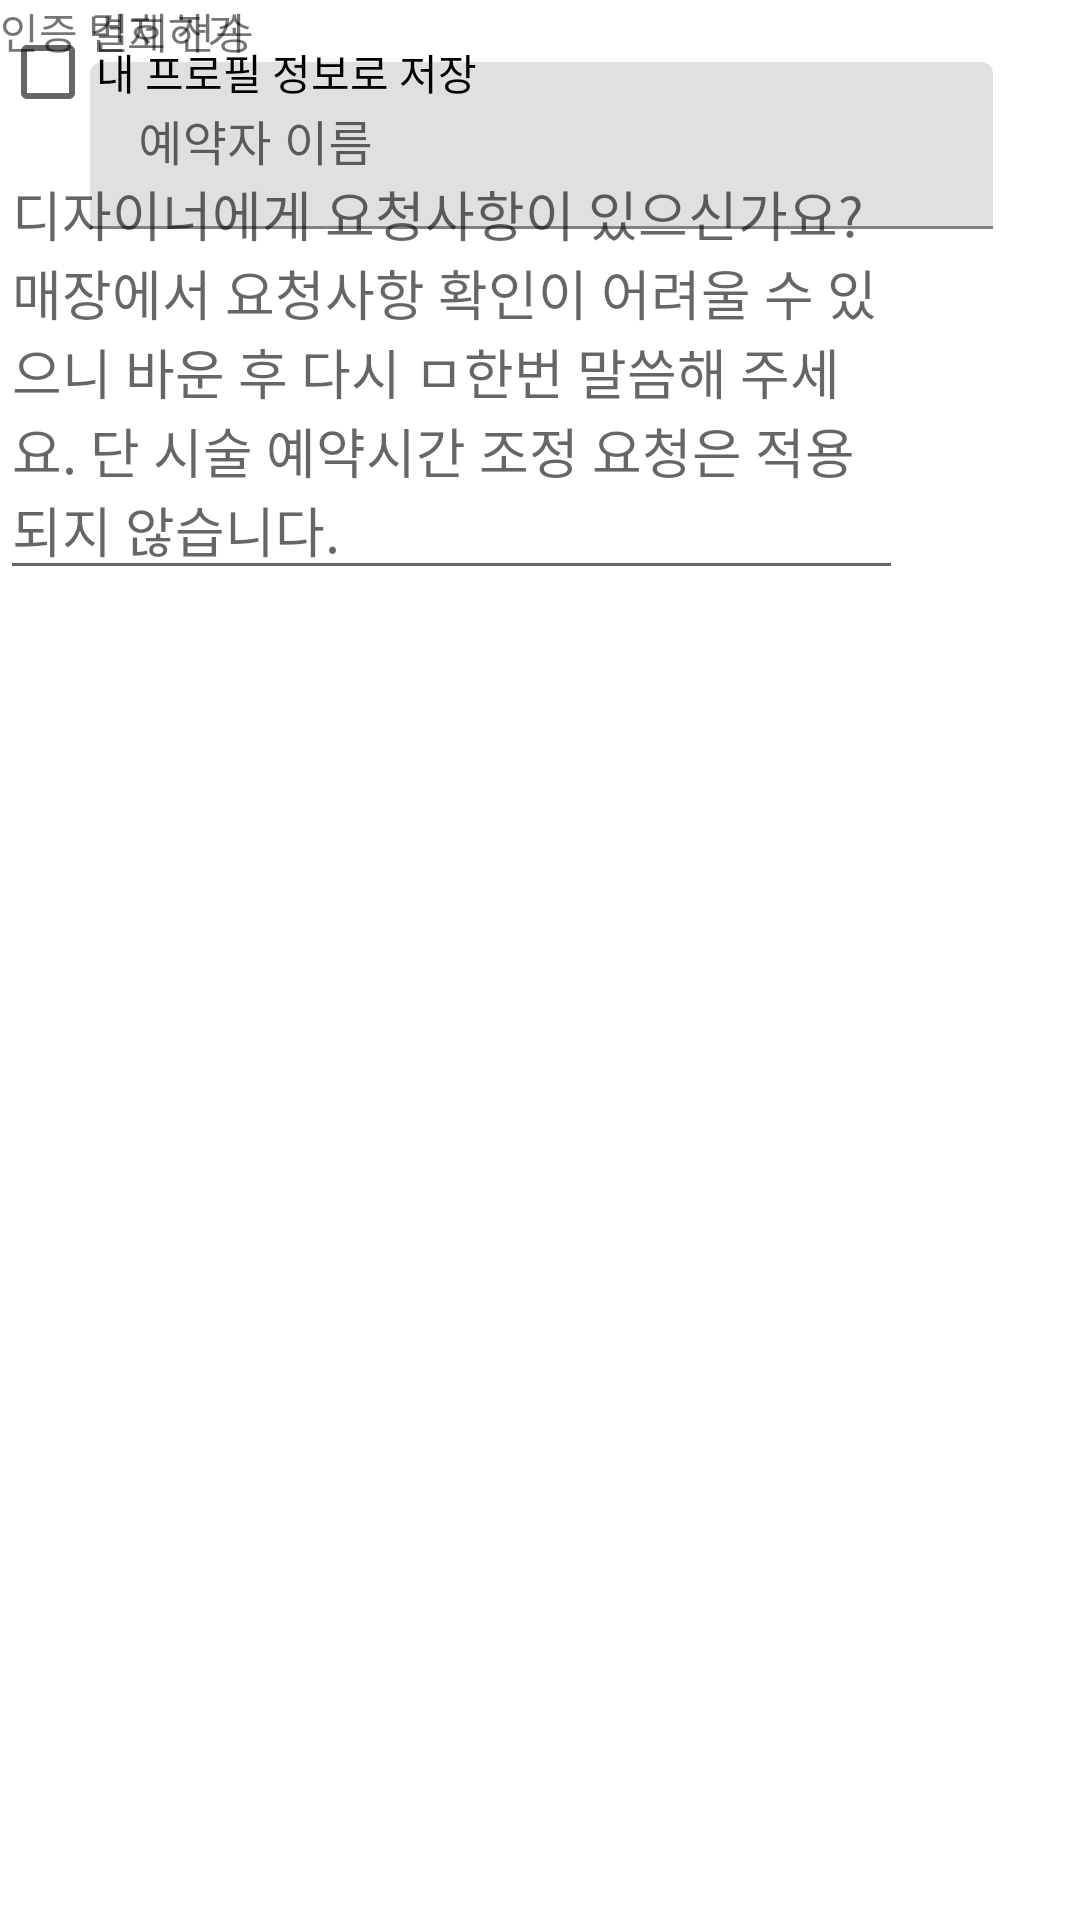

Android layout source for this screen:
<!-- AndroidManifest.xml: application theme Theme.HairReservation -->
<!-- res/layout/layout_payment_info.xml -->
<?xml version="1.0" encoding="utf-8"?>
<androidx.constraintlayout.widget.ConstraintLayout xmlns:android="http://schemas.android.com/apk/res/android"
    xmlns:app="http://schemas.android.com/apk/res-auto"
    xmlns:tools="http://schemas.android.com/tools"
    android:layout_width="match_parent"
    android:layout_height="match_parent">

    <TextView
        android:id="@+id/textView"
        android:layout_width="wrap_content"
        android:layout_height="wrap_content"
        android:text="결제하기"
        app:layout_constraintEnd_toStartOf="@+id/endGuideline"
        app:layout_constraintHorizontal_bias="0"
        app:layout_constraintStart_toStartOf="@+id/startGuideline"
        app:layout_constraintTop_toTopOf="parent" />

    <com.google.android.material.textfield.TextInputLayout
        android:id="@+id/nameTextInputLayout"
        android:layout_width="0dp"
        android:layout_height="wrap_content"
        android:hint="예약자 이름"
        app:layout_constraintEnd_toStartOf="@+id/endGuideline"
        app:layout_constraintHorizontal_bias="0.0"
        app:layout_constraintStart_toStartOf="@+id/startGuideline"
        app:layout_constraintTop_toBottomOf="@+id/textView">

        <com.google.android.material.textfield.TextInputEditText
            android:id="@+id/nameEditText"
            android:layout_width="match_parent"
            android:layout_height="wrap_content" />
    </com.google.android.material.textfield.TextInputLayout>


    <CheckBox
        android:id="@+id/checkBox"
        android:layout_width="wrap_content"
        android:layout_height="wrap_content"
        android:text="내 프로필 정보로 저장"
        tools:layout_editor_absoluteX="49dp"
        tools:layout_editor_absoluteY="224dp" />

    <com.google.android.material.textfield.TextInputEditText
        android:id="@+id/textInputEditText6"
        android:layout_width="301dp"
        android:layout_height="wrap_content"
        android:hint="디자이너에게 요청사항이 있으신가요? 매장에서 요청사항 확인이 어려울 수 있으니 바운 후 다시 ㅁ한번 말씀해 주세요. 단 시술 예약시간 조정 요청은 적용되지 않습니다. "
        app:layout_constraintTop_toBottomOf="@+id/checkBox"
        tools:layout_editor_absoluteX="31dp" />

    <ImageView
        android:id="@+id/imageView"
        android:layout_width="wrap_content"
        android:layout_height="wrap_content"
        app:srcCompat="@drawable/icons8_camera_50__1_"
        tools:layout_editor_absoluteX="220dp"
        tools:layout_editor_absoluteY="333dp" />

    <TextView
        android:id="@+id/textView2"
        android:layout_width="wrap_content"
        android:layout_height="wrap_content"
        android:text="인증 번호 전송"
        tools:layout_editor_absoluteX="82dp"
        tools:layout_editor_absoluteY="454dp" />

    <androidx.constraintlayout.widget.Guideline
        android:id="@+id/startGuideline"
        android:layout_width="wrap_content"
        android:layout_height="wrap_content"
        android:orientation="vertical"
        app:layout_constraintGuide_begin="30dp" />

    <androidx.constraintlayout.widget.Guideline
        android:id="@+id/endGuideline"
        android:layout_width="wrap_content"
        android:layout_height="wrap_content"
        android:orientation="vertical"
        app:layout_constraintGuide_end="29dp" />


</androidx.constraintlayout.widget.ConstraintLayout>
<!-- resources referenced by this layout -->
<resources>
  <style name="Theme.HairReservation" parent="Theme.MaterialComponents.DayNight.NoActionBar">
          
          <item name="colorPrimary">@color/black</item>
          <item name="colorPrimaryVariant">@color/white</item>
          <item name="colorOnPrimary">@color/white</item>
          
          <item name="colorSecondary">@color/black</item>
          <item name="colorSecondaryVariant">@color/teal_700</item>
          <item name="colorOnSecondary">@color/black</item>
          
          <item name="android:statusBarColor">?attr/colorPrimaryVariant</item>
          
      </style>
  <color name="black">#FF000000</color>
  <color name="white">#FFFFFFFF</color>
  <color name="teal_700">#FF018786</color>
</resources>
